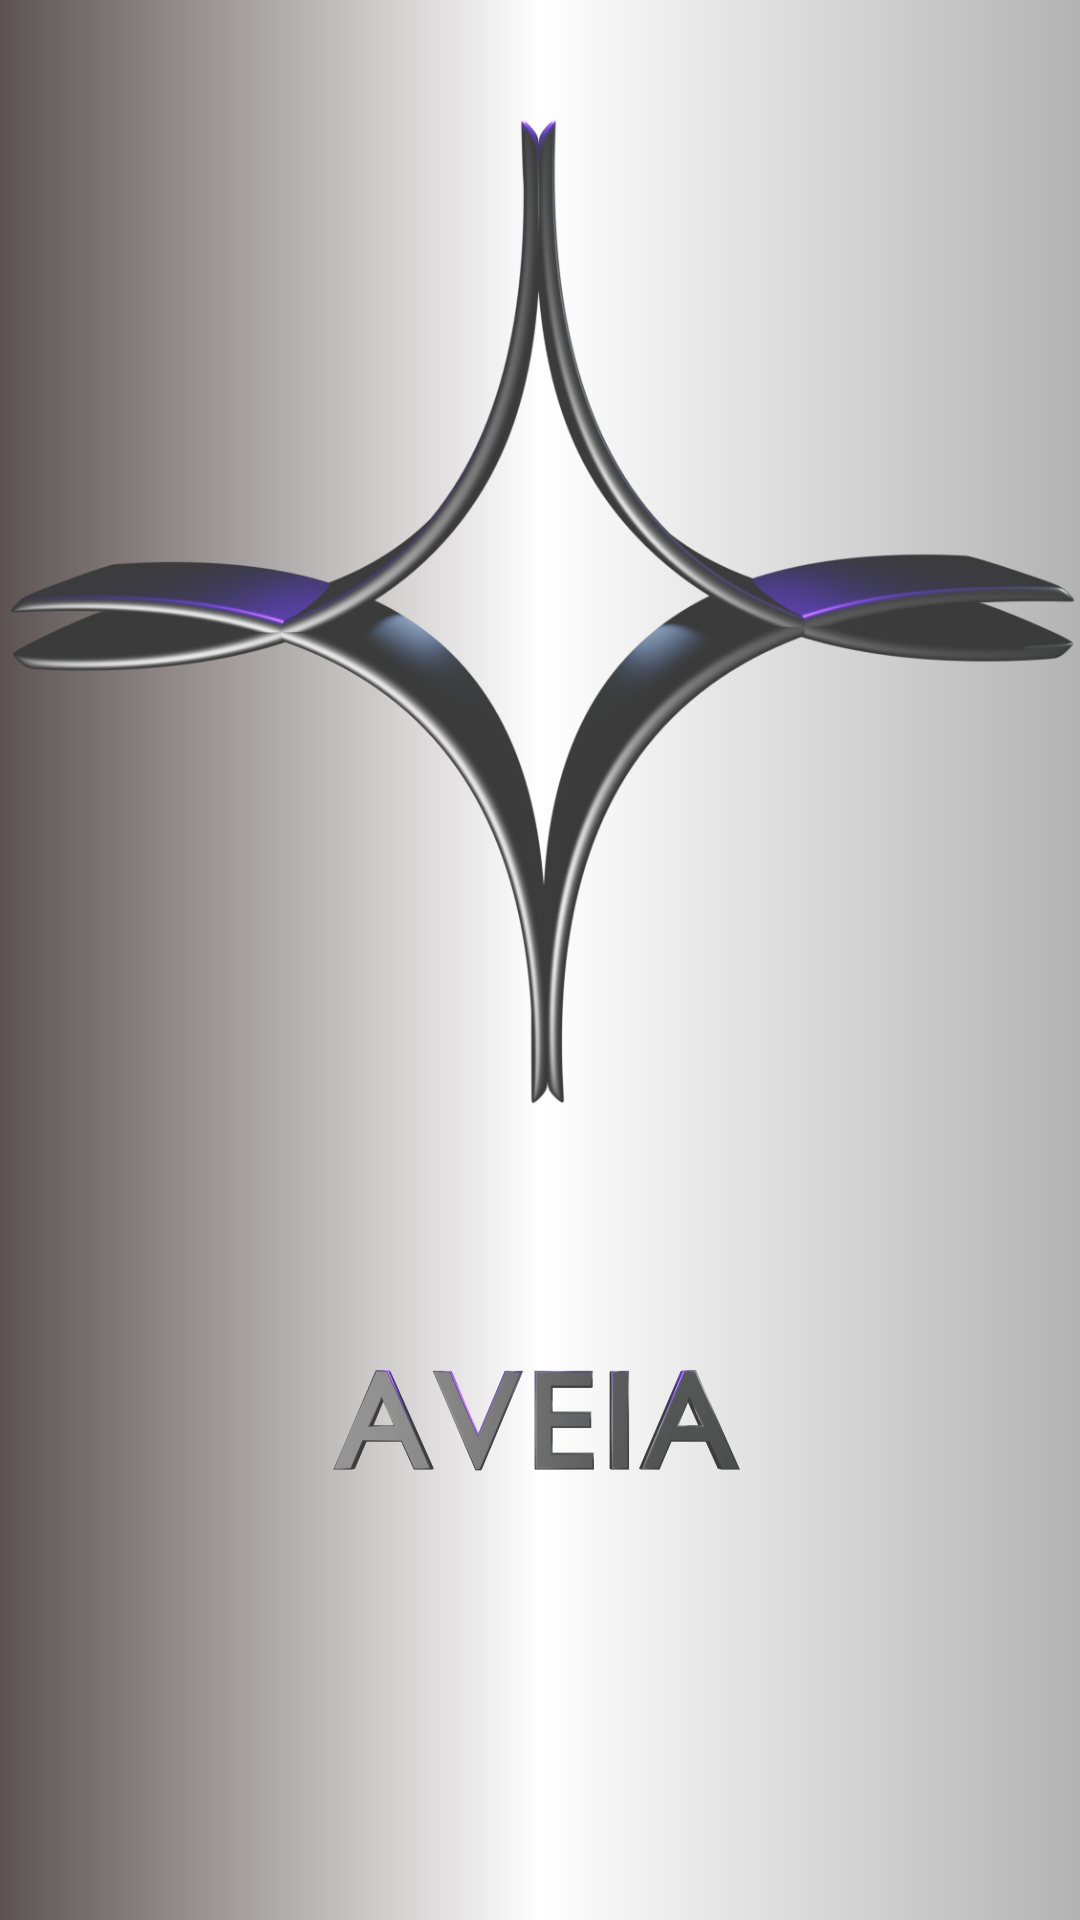

Android layout source for this screen:
<!-- AndroidManifest.xml: application theme Theme.AVEIA -->
<!-- res/layout/activity_startup.xml -->
<?xml version="1.0" encoding="utf-8"?>
<androidx.constraintlayout.widget.ConstraintLayout xmlns:android="http://schemas.android.com/apk/res/android"
    xmlns:app="http://schemas.android.com/apk/res-auto"
    xmlns:tools="http://schemas.android.com/tools"
    android:layout_width="match_parent"
    android:layout_height="match_parent"
    android:background="@drawable/gradient_colour_silver_vertical"
    tools:context=".StartupActivity">

    <ImageView
        android:id="@+id/img_logo"
        android:layout_width="0dp"
        android:layout_height="383dp"
        android:contentDescription="@string/aveia_logo"
        android:cropToPadding="false"
        app:layout_constraintBottom_toBottomOf="parent"
        app:layout_constraintEnd_toEndOf="parent"
        app:layout_constraintStart_toStartOf="parent"
        app:layout_constraintTop_toTopOf="parent"
        app:layout_constraintVertical_bias="0.045"
        app:srcCompat="@drawable/aveia_logo_main" />

    <ImageView
        android:id="@+id/img_aveia_txt"
        android:layout_width="293dp"
        android:layout_height="149dp"
        android:layout_marginTop="4dp"
        android:contentDescription="@string/aveia_text_image"
        app:layout_constraintEnd_toEndOf="parent"
        app:layout_constraintHorizontal_bias="0.494"
        app:layout_constraintStart_toStartOf="parent"
        app:layout_constraintTop_toBottomOf="@+id/img_logo"
        app:srcCompat="@drawable/aveia_text_vio_real_final" />

    <ProgressBar
        android:id="@+id/progressBar"
        style="?android:attr/progressBarStyle"
        android:layout_width="88dp"
        android:layout_height="76dp"
        android:indeterminate="true"
        android:indeterminateTint="@color/ASharp"
        android:indeterminateTintMode="src_atop"
        android:indeterminateDrawable="@drawable/progressbar_style"
        app:layout_constraintBottom_toBottomOf="parent"
        app:layout_constraintEnd_toEndOf="parent"
        app:layout_constraintStart_toStartOf="parent"
        app:layout_constraintTop_toBottomOf="@+id/img_aveia_txt" />
</androidx.constraintlayout.widget.ConstraintLayout>
<!-- resources referenced by this layout -->
<resources>
  <color name="ASharp">#5B00AB</color>
  <!-- drawable aveia_logo_main: png bitmap (drawable, 718846 bytes) -->
  <!-- drawable aveia_text_vio_real_final: png bitmap (drawable, 249633 bytes) -->
  <!-- drawable gradient_colour_silver_vertical (drawable) -->
  <?xml version="1.0" encoding="utf-8"?>
  <shape xmlns:android="http://schemas.android.com/apk/res/android">
  
  
      <gradient
          android:startColor="@color/silver"
          android:centerColor="@color/white"
          android:endColor="@color/borderGrey"
          android:angle="180"/>
  
  </shape>
  <!-- drawable progressbar_style (drawable) -->
  <layer-list xmlns:android="http://schemas.android.com/apk/res/android">
      <item android:id="@android:id/progress">
          <rotate android:toDegrees="360">
              <shape
                  android:shape="ring"
                  android:thickness="10dp"
                  android:innerRadiusRatio="5"
                  android:thicknessRatio="20.0">
                  <solid android:color="@color/white" />
              </shape>
          </rotate>
      </item>
  </layer-list>
  <string name="aveia_logo">aveia logo</string>
  <string name="aveia_text_image">aveia text image</string>
  <style name="Theme.AVEIA" parent="Theme.MaterialComponents.DayNight.NoActionBar">
          
          <item name="colorPrimary">@color/purple_500</item>
          <item name="colorPrimaryVariant">@color/purple_700</item>
          <item name="colorOnPrimary">@color/white</item>
          
          <item name="colorSecondary">@color/teal_200</item>
          <item name="colorSecondaryVariant">@color/teal_700</item>
          <item name="colorOnSecondary">@color/black</item>
          
          <item name="android:statusBarColor" tools:targetApi="l">?attr/colorPrimaryVariant</item>
          
          <item name="android:windowNoTitle">true</item>
          <item name="android:windowFullscreen">true</item>
  
  
      </style>
  <color name="silver">#B3B3B3</color>
  <color name="white">#FFFFFFFF</color>
  <color name="borderGrey">#5C5252</color>
  <color name="purple_500">#FF6200EE</color>
  <color name="purple_700">#FF3700B3</color>
  <color name="teal_200">#FF03DAC5</color>
  <color name="teal_700">#FF018786</color>
  <color name="black">#FF000000</color>
</resources>
